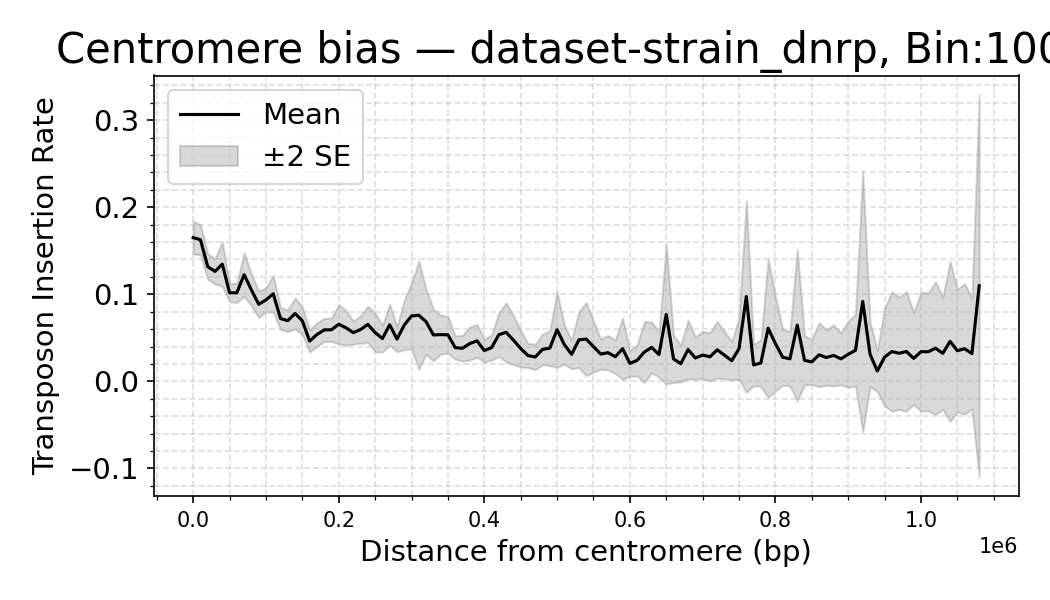

The table this chart was drawn from, first rows:
dataset, Bin_Center, mean_density, sd_density, n_datasets, se_density
strain_dnrp, 0.0, 0.165, 0.03756, 16, 0.00939
strain_dnrp, 10000, 0.1626, 0.04884, 32, 0.008635
strain_dnrp, 20000, 0.1317, 0.04188, 32, 0.007403
strain_dnrp, 30000, 0.1263, 0.04082, 32, 0.007216
strain_dnrp, 40000, 0.1346, 0.07236, 32, 0.01279
strain_dnrp, 50000, 0.1017, 0.02956, 32, 0.005225
strain_dnrp, 60000, 0.1017, 0.03152, 32, 0.005571
strain_dnrp, 70000, 0.1226, 0.07094, 32, 0.01254
strain_dnrp, 80000, 0.105, 0.05139, 32, 0.009085
strain_dnrp, 90000, 0.08855, 0.04284, 32, 0.007573
strain_dnrp, 100000, 0.09353, 0.03914, 32, 0.006919
strain_dnrp, 110000, 0.1006, 0.06008, 32, 0.01062
strain_dnrp, 120000, 0.07213, 0.03598, 32, 0.006361
strain_dnrp, 130000, 0.06971, 0.03545, 32, 0.006267
strain_dnrp, 140000, 0.07792, 0.05071, 32, 0.008964
strain_dnrp, 150000, 0.06959, 0.04475, 32, 0.00791
strain_dnrp, 160000, 0.04623, 0.03594, 32, 0.006353
strain_dnrp, 170000, 0.05374, 0.03707, 30, 0.006768
strain_dnrp, 180000, 0.05909, 0.03491, 28, 0.006597
strain_dnrp, 190000, 0.05925, 0.03577, 28, 0.00676
strain_dnrp, 200000, 0.06565, 0.05976, 28, 0.01129
strain_dnrp, 210000, 0.06151, 0.05287, 28, 0.009991
strain_dnrp, 220000, 0.05596, 0.03517, 28, 0.006647
strain_dnrp, 230000, 0.05953, 0.04025, 26, 0.007893
strain_dnrp, 240000, 0.06545, 0.053, 26, 0.01039
strain_dnrp, 250000, 0.05611, 0.05706, 26, 0.01119
strain_dnrp, 260000, 0.04915, 0.03902, 26, 0.007652
strain_dnrp, 270000, 0.06497, 0.06035, 26, 0.01184
strain_dnrp, 280000, 0.04853, 0.03703, 26, 0.007262
strain_dnrp, 290000, 0.06463, 0.07232, 26, 0.01418
strain_dnrp, 300000, 0.07509, 0.09555, 26, 0.01874
strain_dnrp, 310000, 0.07597, 0.1586, 26, 0.03111
strain_dnrp, 320000, 0.06851, 0.09521, 26, 0.01867
strain_dnrp, 330000, 0.05333, 0.07612, 26, 0.01493
strain_dnrp, 340000, 0.05368, 0.05715, 26, 0.01121
strain_dnrp, 350000, 0.05345, 0.05386, 26, 0.01056
strain_dnrp, 360000, 0.03873, 0.03403, 26, 0.006674
strain_dnrp, 370000, 0.03802, 0.03781, 26, 0.007415
strain_dnrp, 380000, 0.04343, 0.04655, 24, 0.009502
strain_dnrp, 390000, 0.04658, 0.04647, 24, 0.009486
strain_dnrp, 400000, 0.03535, 0.03225, 24, 0.006582
strain_dnrp, 410000, 0.03878, 0.03554, 24, 0.007255
strain_dnrp, 420000, 0.0536, 0.06137, 24, 0.01253
strain_dnrp, 430000, 0.05637, 0.08292, 24, 0.01693
strain_dnrp, 440000, 0.04734, 0.06912, 24, 0.01411
strain_dnrp, 450000, 0.03771, 0.04966, 22, 0.01059
strain_dnrp, 460000, 0.02964, 0.03114, 20, 0.006964
strain_dnrp, 470000, 0.028, 0.03091, 18, 0.007285
strain_dnrp, 480000, 0.03674, 0.03522, 16, 0.008805
strain_dnrp, 490000, 0.03819, 0.0403, 16, 0.01007
strain_dnrp, 500000, 0.05937, 0.0864, 16, 0.0216
strain_dnrp, 510000, 0.04213, 0.04503, 16, 0.01126
strain_dnrp, 520000, 0.03109, 0.03336, 16, 0.00834
strain_dnrp, 530000, 0.04773, 0.06366, 16, 0.01591
strain_dnrp, 540000, 0.04858, 0.08403, 16, 0.02101
strain_dnrp, 550000, 0.03989, 0.05841, 16, 0.0146
strain_dnrp, 560000, 0.03135, 0.03464, 16, 0.008659
strain_dnrp, 570000, 0.03294, 0.03977, 16, 0.009943
strain_dnrp, 580000, 0.02827, 0.03609, 14, 0.009646
strain_dnrp, 590000, 0.03757, 0.06618, 14, 0.01769
... 51 more rows
